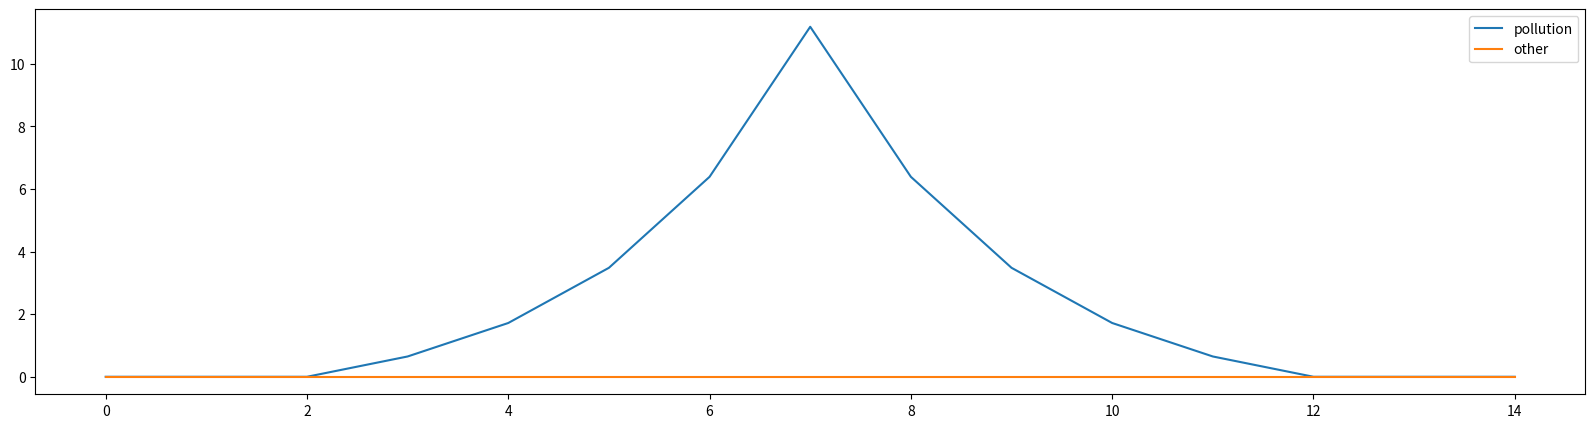

The matplotlib source for this figure: (Note: this script raises an exception after producing the figure.)
import pandas as pd
import math
import matplotlib.pyplot as plt


class CorrelationMeasurement():
    coTHR = 0.8

    # def __init__(self):
    #     self.coTHR = 0.8

    def __init__(self, *args):
        if len(args) == 1:
            self.coTHR = args
        else:
            self.coTHR = 0.8

    def amplification(self, a, b, x):
        temp_result = []
        for v in x:
            if v >= 0:
                temp = math.pow(math.exp(1), a * min(v, b)) - 1
                temp_result.append(temp)
            else:
                temp = -math.pow(math.exp(1), a * min(-v, b)) + 1
                temp_result.append(temp)
        result = pd.Series(temp_result)
        return result

    def R(self, Gs, H):
        summ = 0
        for index in range(len(Gs)):
            summ += Gs[index] * H[index]
        return summ

    def CC(self, G, H, Gs):
        return self.R(Gs, H) / math.sqrt(self.R(G, G) * self.R(H, H))

    def FCC(self, afx, afy):
        maxCC = 0
        minCC = 0
        s1 = 0
        s2 = 0
        l = len(afx)
        for i in range(-l, l + 1):
            Gs = [0] * l
            if i < 0:
                for j in range(l - abs(i)):
                    Gs[j] = afx[j - i]
            else:
                for j in range(l - abs(i)):
                    Gs[j + i] = afx[j]

            tempcc = self.CC(afx, afy, Gs)
            temparg = i
            if tempcc > maxCC:
                maxCC = tempcc
                s2 = temparg
            if tempcc < minCC:
                minCC = tempcc
                s1 = temparg

        if abs(maxCC) < abs(minCC):
            return minCC, s1
        else:
            return maxCC, s2

    def correlation_measurement(self, afx_set, afy_set):
        result_set = []
        # for afx in afx_set:
        #     for afy in afy_set:
        #         result_set.append(self.FCC(self.amplification(0.5, 10, afx), self.amplification(0.5, 10, afy)))
        length = min(len(afx_set), len(afy_set))

        suml1 = []
        suml2 = []

        for i in range(length):
            afx = afx_set[i]
            afy = afy_set[i]
            l1 = self.amplification(0.5, 10, afx)
            l2 = self.amplification(0.5, 10, afy)
            for item in l1:
                suml1.append(item)
            for item in l2:
                suml2.append(item)
            result_set.append(self.FCC(l1, l2))
            # plt.plot(afx, label='target')
            # plt.plot(afy, label='press')
            # plt.legend(loc='best')
            # plt.show()
        plt.figure(figsize=(20, 5))
        plt.plot(suml1, label='pollution')
        plt.plot(suml2, label='other')
        plt.legend(loc='best')
        plt.show()

        maxv = 0
        minv = 0
        for result in result_set:
            maxv = max(maxv, result[0])
            minv = min(minv, result[0])
        if abs(maxv) > abs(minv):
            ccV, shiftV = max(result_set)
        else:
            ccV, shiftV = min(result_set)

        print(ccV)
        if abs(ccV) >= self.coTHR[0]:
            if shiftV == 0:
                if ccV >= 0:
                    return 1, 0
                else:
                    return -1, 0
            elif shiftV < 0:
                if ccV >= 0:
                    return 1, -1
                else:
                    return -1, -1
            else:
                if ccV >= 0:
                    return 1, 1
                else:
                    return -1, 1
        else:
            return 0, 0


if __name__ == '__main__':
    afy_set = [[[0, 0, 0, 0, 0, 0, 0, 0, 0, 0, 0, 0, 0, 0, 0]],
               [[0, 0, 1, 2, 3, 4, 5, 4, 3, 2, 1, 0, 0, 0, 0]],
               [[0, 0, 0, 1, 2, 3, 4, 5, 4, 3, 2, 1, 0, 0, 0]],
               [[0, 0, 0, 0, 1, 2, 3, 4, 5, 4, 3, 2, 1, 0, 0]],
               [[0, 0, -1, -2, -3, -4, -5, -4, -3, -2, -1, 0, 0, 0, 0]],
               [[0, 0, 0, -1, -2, -3, -4, -5, -4, -3, -2, -1, 0, 0, 0]],
               [[0, 0, 0, 0, -1, -2, -3, -4, -5, -4, -3, -2, -1, 0, 0]],
               [[-5, -4, -3, -2, -1, 0, 0, 0, 0, 0, 0, 0, 0, 0, 0]]]

    afx_set = [[0, 0, 0, 1, 2, 3, 4, 5, 4, 3, 2, 1, 0, 0, 0]]
    for item in afy_set:
        cm = CorrelationMeasurement()
        cm.correlation_measurement(afx_set=afx_set, afy_set=item)
